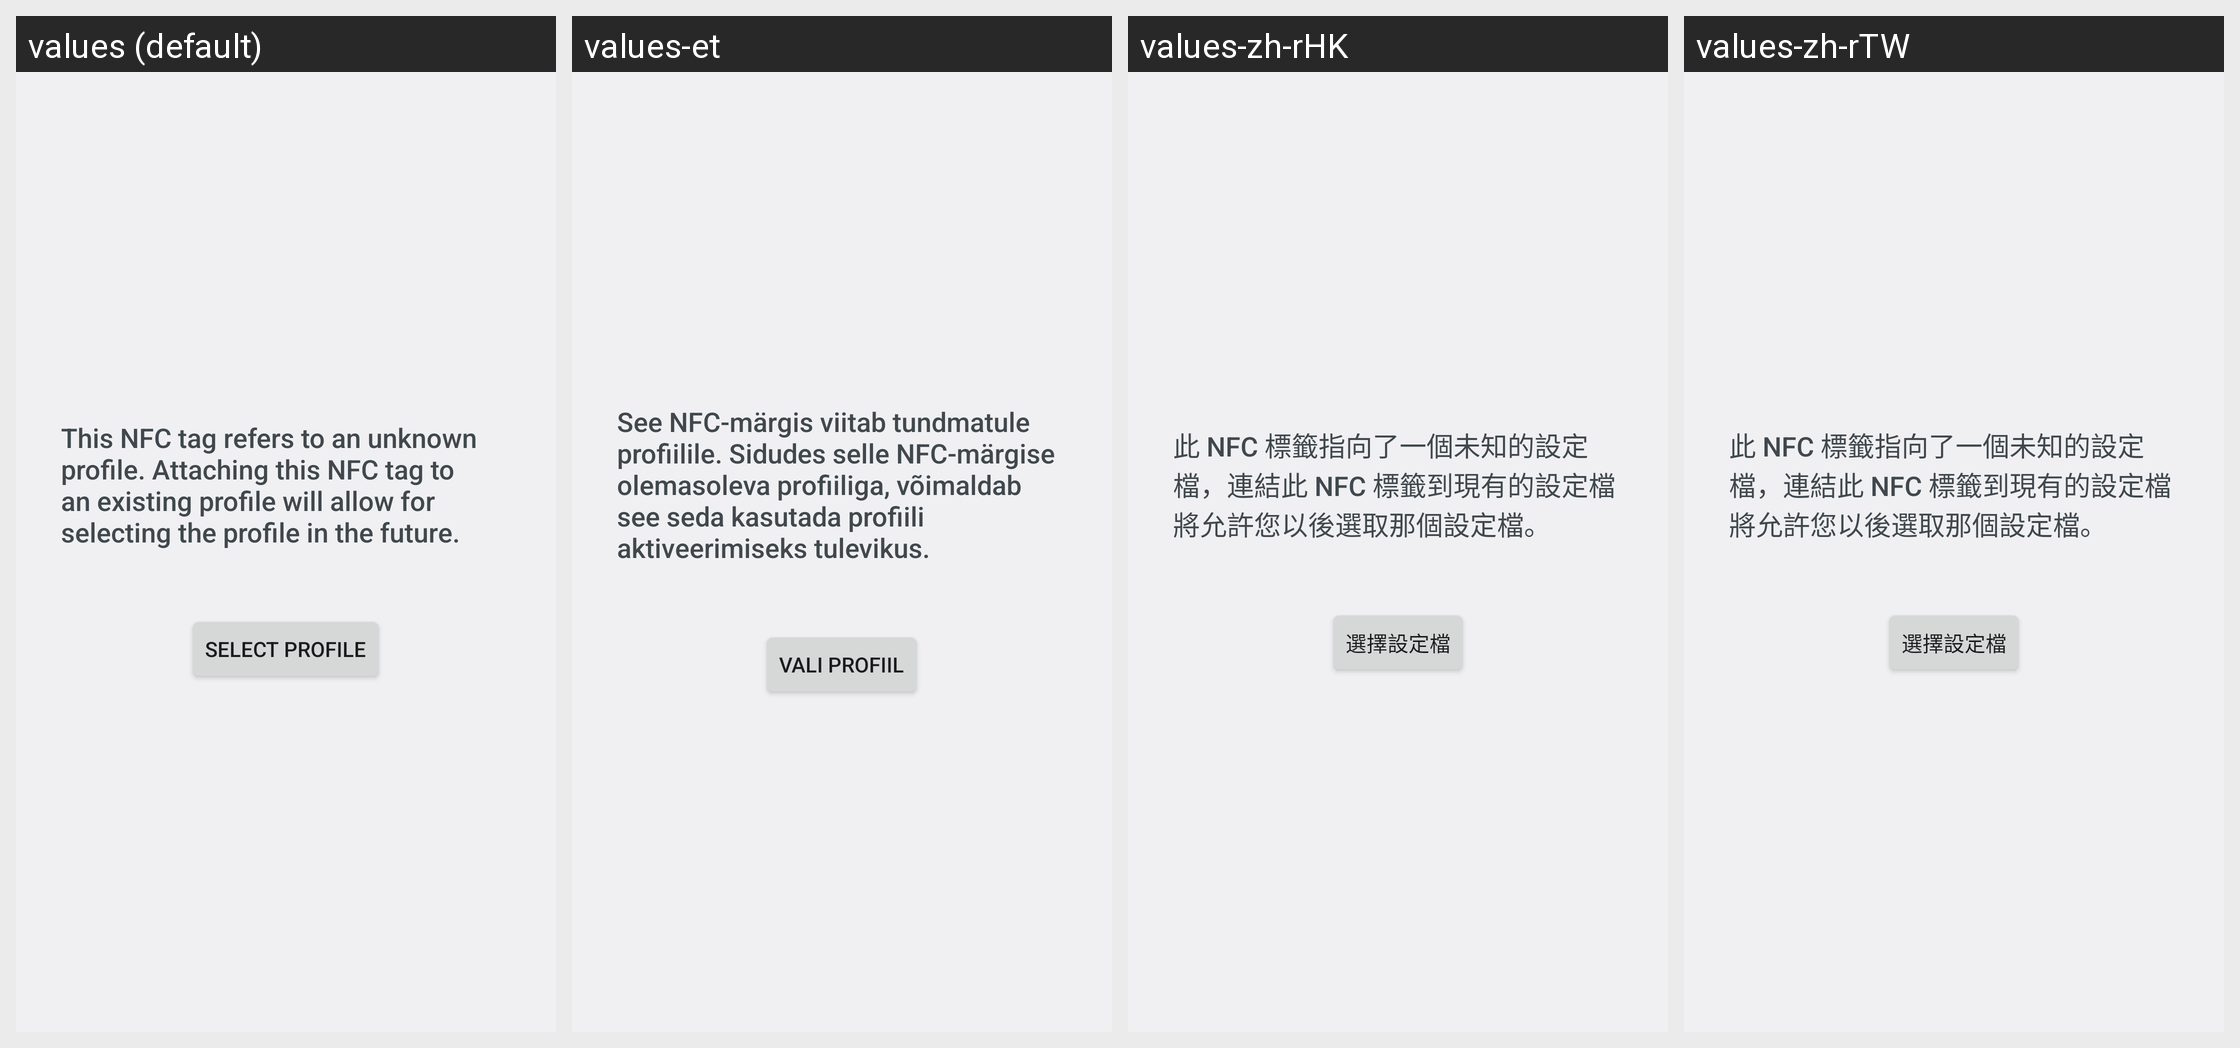

This grid shows one Android layout under several languages. Give, for every string resource on the screen, its name, the default text and each shown locale's text.
Android screen res/layout/nfc_select.xml rendered under 4 locales, left to right: values (default), values-et, values-zh-rHK, values-zh-rTW. Device: Nexus 5 (rendered at 1080×1920; each locale shown at half size, 540×960, under a caption strip naming it); theme Theme.Settings.
Other locales in the repository, not shown: values-af, values-am, values-ar, values-as, values-as-rIN, values-ast-rES, values-az, values-az-rAZ, values-be, values-be-rBY, values-bg, values-bn, values-bn-rBD, values-ca, values-cs, values-cy, values-da, values-de, values-el, values-en-rAU, values-en-rCA, values-en-rGB, values-en-rIN, values-en-rPT, values-eo, values-es, values-es-rCO, values-es-rMX, values-es-rUS, values-et-rEE, values-eu, values-eu-rES, values-fa, values-fi, values-fil, values-fil-rPH, values-fr, values-fr-rCA, values-fy-rNL, values-ga-rIE, values-gd, values-gl, values-gl-rES, values-gu, values-gu-rIN, values-hi, values-hr, values-hu, values-hy, values-hy-rAM, values-in, values-is, values-is-rIS, values-it, values-iw, values-ja, values-ka, values-ka-rGE, values-kk, values-kk-rKZ, values-km, values-km-rKH, values-kn, values-kn-rIN, values-ko, values-ku, values-ky, values-ky-rKG, values-lb, values-lo, values-lo-rLA, values-lt, values-lv, values-mk, values-mk-rMK, values-ml, values-ml-rIN, values-mn, values-mn-rMN, values-mr, values-mr-rIN, values-ms, values-ms-rMY, values-my, values-my-rMM, values-nb, values-ne, values-ne-rNP, values-nl, values-or, values-or-rIN, values-pa, values-pa-rIN, values-pl, values-pt-rBR, values-pt-rPT, values-ro, values-ru, values-si, values-si-rLK, values-sk, values-sl, values-sq, values-sq-rAL, values-sr, values-sv, values-sw, values-ta, values-ta-rIN, values-te, values-te-rIN, values-th, values-tl, values-tr, values-ug, values-uk, values-ur, values-ur-rPK, values-uz, values-uz-rUZ, values-vi, values-zh-rCN, values-zu.
Strings drawn on this screen, with the default value and each locale's value (text and hints the layout hard-codes, and strings that could not be matched under every locale, appear in the picture but are not listed):

profile_add_nfc_text
  values: This NFC tag refers to an unknown profile. Attaching this NFC tag to an existing profile will allow for selecting the profile in the future.
  values-et: See NFC-märgis viitab tundmatule profiilile. Sidudes selle NFC-märgise olemasoleva profiiliga, võimaldab see seda kasutada profiili aktiveerimiseks tulevikus.
  values-zh-rHK: 此 NFC 標籤指向了一個未知的設定檔，連結此 NFC 標籤到現有的設定檔將允許您以後選取那個設定檔。
  values-zh-rTW: 此 NFC 標籤指向了一個未知的設定檔，連結此 NFC 標籤到現有的設定檔將允許您以後選取那個設定檔。

profile_select
  values: Select profile
  values-et: Vali profiil
  values-zh-rHK: 選擇設定檔
  values-zh-rTW: 選擇設定檔
